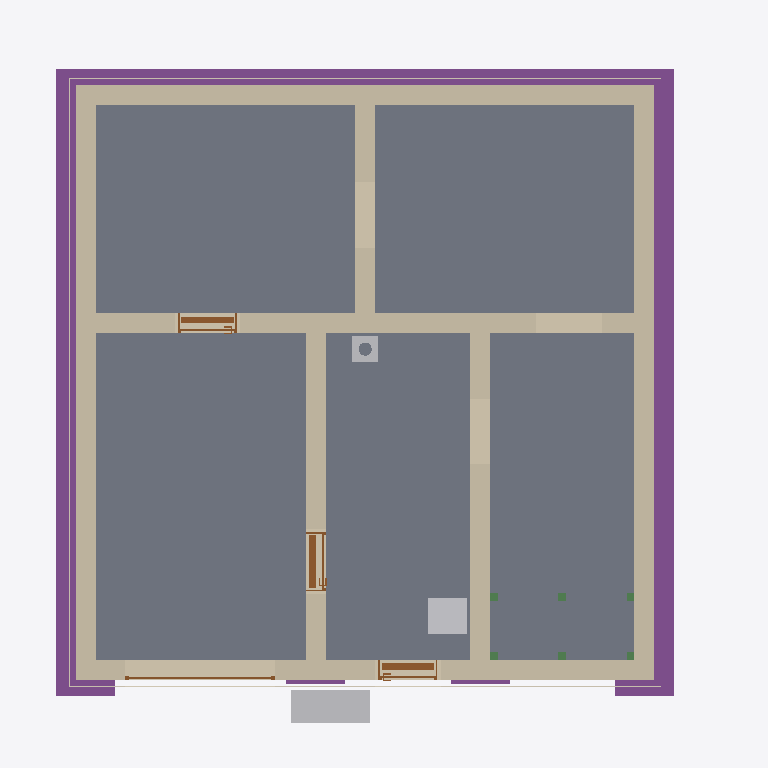
Plan cut of the same IFC building model at storey 'Basement' (level -2.58 m, cut at -1.18 m), seen from above with north up, elements coloured by IFC class: 8 walls (beige), 6 beams (green), 5 slabs (grey), 5 footings (purple), 4 doors (brown), 3 other elements (light grey), 3 coverings (cream). Cut surfaces are drawn darker.
Extent 10.8 m × 10.3 m × 13.1 m (x, y, z). Storeys (16): Foundation at -3.23 m; Basement at -2.58 m; Basement ceiling at -0.21 m; Ground floor at 0.00 m; Facades at 0.00 m; Rainwater drainage at 0.00 m; Ceiling at 2.77 m; Upper floor at 2.98 m; Roof - Thermal insulation under rafters at 2.98 m; Roof - Vapour barrier at 2.98 m; Roof - Gypsum plasterboard at 2.98 m; Roof - MDF at 2.98 m; Roof - Roofing underlay at 2.98 m; Roof - Counter-battens at 2.98 m; Roof - Tile battens at 2.98 m; Roof - Roof tiles at 2.98 m. Elements (331): 150 IfcBeam, 48 IfcSlab, 37 IfcWall, 22 IfcBuildingElementProxy, 16 IfcFurniture, 11 IfcDoor, 9 IfcFooting, 8 IfcCovering, 7 IfcWindow, 5 IfcRailing, 5 IfcSanitaryTerminal, 5 IfcUnitaryEquipment.

HEADER;
FILE_DESCRIPTION(('ViewDefinition[DesignTransferView]'),'2;1');
FILE_NAME('/dev/null','2026-11-20T09:08:52+01:00',(''),(''),'IfcOpenShell 0.8.5','IfcOpenShell 0.8.5','Nobody');
FILE_SCHEMA(('IFC4'));
ENDSEC;
DATA;
#1=IFCPROJECT('24y8FJlrn9zf8aQG0oaz7_',$,'House 2',$,$,$,$,(#10,#15),#5);
#19=IFCSITE('3zEPZ18pbBDR9a5Chrjo6L',$,'Site',$,$,#27,$,$,$,$,$,$,$,$);
#20=IFCBUILDING('0JQGTYiNvEyfX7ADw6rBvf',$,'House 2',$,$,#32,$,$,$,$,$,$);
#33=IFCBUILDINGSTOREY('3af7e8sLTEz9Fs1GhFORnC',$,'Foundation',$,$,#39,$,$,$,-3.23);
#40=IFCBUILDINGSTOREY('3q4$jTLOjExh6xxvsu_CDU',$,'Basement',$,$,#45,$,$,$,-2.58);
#46=IFCBUILDINGSTOREY('2i$QQGEZP90ezapTRFiXVp',$,'Basement ceiling',$,$,#51,$,$,$,-0.21);
#52=IFCBUILDINGSTOREY('1KMeqG4a16DB9FdX$RQR1q',$,'Ground floor',$,$,#57,$,$,$,0.0);
#58=IFCBUILDINGSTOREY('09ZuSDy2T2ovixtb1xuY6q',$,'Ceiling',$,$,#63,$,$,$,2.77);
#64=IFCBUILDINGSTOREY('2zZBBZWQf8ge0KOwiocTKd',$,'Upper floor',$,$,#69,$,$,$,2.98);
#27131=IFCBUILDINGSTOREY('0t7BW1E4X5z9_zD6Vien4_',$,'Roof - Thermal insulation under rafters','Visibility container for Thermal insulation under rafters','ROOF_LAYER',#27136,$,$,$,2.98);
#27137=IFCBUILDINGSTOREY('1Yiu44T05EFe2nSQLIr_g8',$,'Roof - Vapour barrier','Visibility container for Vapour barrier','ROOF_LAYER',#27142,$,$,$,2.98);
#27143=IFCBUILDINGSTOREY('0_DGKNOtr5VgQupfDM_aH4',$,'Roof - Gypsum plasterboard','Visibility container for Gypsum plasterboard','ROOF_LAYER',#27148,$,$,$,2.98);
#27149=IFCBUILDINGSTOREY('1Xw4DZ2evCvQuV9b3Xm67h',$,'Roof - MDF','Visibility container for MDF','ROOF_LAYER',#27154,$,$,$,2.98);
#27155=IFCBUILDINGSTOREY('0zKHBf2h17Lu6vWwhG3ybO',$,'Roof - Roofing underlay','Visibility container for Roofing underlay','ROOF_LAYER',#27160,$,$,$,2.98);
#27161=IFCBUILDINGSTOREY('3EVkAJhJfC5fOJPrtb3kik',$,'Roof - Counter-battens','Visibility container for Counter-battens','ROOF_LAYER',#27166,$,$,$,2.98);
#27167=IFCBUILDINGSTOREY('3f1Hvgdrz0lOVLtV7VwKCS',$,'Roof - Tile battens','Visibility container for Tile battens','ROOF_LAYER',#27172,$,$,$,2.98);
#27173=IFCBUILDINGSTOREY('0Od51fWAPBnfS8JHlZqmsU',$,'Roof - Roof tiles','Visibility container for Roof tiles','ROOF_LAYER',#27178,$,$,$,2.98);
#36365=IFCBUILDINGSTOREY('2i213kAjj2qBOK_N4UY0jH',$,'Facades','Visibility container for grey/white facades and timber roof-edge boards','FACADE_LAYER',#36370,$,$,$,0.0);
#36522=IFCBUILDINGSTOREY('32MMmjh9D9WwHzez1sYzfX',$,'Rainwater drainage','Roof gutters without downpipes',$,#36527,$,$,$,0.0);
#1675=IFCSLAB('0y44OkEH9FDfbXO18RvLmG',$,'Garáž',$,$,#1680,#1687,$,.FLOOR.);
#1617=IFCSLAB('0BlwhP_t529Bg7$qm29iul',$,'Skladovací prostor',$,$,#1622,#1629,$,.FLOOR.);
#1647=IFCSLAB('1Hi5ICJM1F9e1vjsSLkToq',$,'Skladovací prostor',$,$,#1652,#1659,$,.FLOOR.);
#1731=IFCSLAB('0Ei3XE_HnCzAmk3YmAOH_W',$,'Skladovací prostor',$,$,#1736,#1743,$,.FLOOR.);
#1703=IFCSLAB('0vlhW1oPnBChxJnL$qm6eR',$,'Skladovací prostor',$,$,#1708,#1715,$,.FLOOR.);
#2574=IFCFOOTING('2ruJaF2CbDWPKSzXnG0uN_',$,'Strip footing 2',$,$,#2856,#2858,$,.STRIP_FOOTING.);
#2640=IFCFOOTING('0yKF9ApLz98f8_8dyXeN4n',$,'Strip footing 4',$,$,#2914,#2916,$,.STRIP_FOOTING.);
#1399=IFCWALL('0DzjnBmxbAD8JWfpsFN3Zg',$,'Basement - Wall 3',$,$,#1408,#1419,$,$);
#1368=IFCWALL('1zNxcvap5D8x6WvoqqGCbo',$,'Basement - Wall 2',$,$,#1377,#1388,$,$);
#1430=IFCWALL('2VnZPV8S17qR5gPWRowvW0',$,'Basement - Wall 4',$,$,#1439,#1450,$,$);
#1335=IFCWALL('0K6BHp2trEguOlw$wHUB7u',$,'Basement - Wall 1',$,$,#1346,#1357,$,$);
#1461=IFCWALL('1XC7P2ybnCTgsta$6$94tq',$,'Basement - Wall 5',$,$,#1470,#1481,$,$);
#2607=IFCFOOTING('0IAQg0Ik9BY8NzG_O4eJIg',$,'Strip footing 3',$,$,#2880,#2882,$,.STRIP_FOOTING.);
#1554=IFCWALL('2SJKb3ncL6fu5z9zLhMw5Q',$,'Basement - Stairway - hallway and bathroom wall',$,$,#1563,#1574,$,$);
#1523=IFCWALL('0sJzO3zsXAnwjzvhNIaz$h',$,'Basement - Hallway - Pokoj 3 lower wall',$,$,#1532,#1543,$,$);
#1492=IFCWALL('2qhg8HVeL7f9EmJMiG_wyg',$,'Basement - Wall 6',$,$,#1501,#1512,$,$);
#2500=IFCFURNITURE('051go4ulfFh8gtpzTZbtMQ',$,'Tepelné?Čerpadlo',$,'Tepelné?Čerpadlo',#2505,#2512,$,.USERDEFINED.);
#4813=IFCFURNITURE('2YRhReuuPC6QAk2hAqoDUW',$,'Vodo-?měr',$,'Vodo-?měr',#4818,#4825,$,.USERDEFINED.);
#35635=IFCCOVERING('1wErf5hir0sguqRK3o1AHI',$,'East facade - grey perimeter',$,'FACADE_CLADDING',#36521,#35651,$,.CLADDING.);
#35288=IFCCOVERING('2CwYX6hjjEGvE5eTzWe1oD',$,'Street facade - grey perimeter',$,'FACADE_CLADDING',#36511,#35304,$,.CLADDING.);
#35474=IFCCOVERING('02RAcbZUn5gPjBNiryEakA',$,'Garden facade - grey perimeter',$,'FACADE_CLADDING',#36381,#35490,$,.CLADDING.);
#1934=IFCDOOR('10fBlhNp5BT8niCl0hxfn7',$,'Basement door S.03 - S.04',$,$,#2054,#1945,$,2.0500000000000003,0.9,.DOOR.,.SINGLE_SWING_RIGHT.,$);
#1777=IFCDOOR('1pr_QN2RT2luF__$ZCfYmI',$,'Basement front door S.05',$,$,#1897,#1788,$,2.0500000000000003,0.9,.DOOR.,.SINGLE_SWING_RIGHT.,$);
#31809=IFCCHIMNEY('2vdkNdc7P7KRA3_fQ84Xgb',$,'Main chimney',$,$,#31814,#31829,$,.NOTDEFINED.);
#2091=IFCDOOR('1$JCXptVbEV9yANcO5stkj',$,'Basement door S.01 - S.03',$,$,#2211,#2102,$,2.0500000000000003,0.9,.DOOR.,.SINGLE_SWING_LEFT.,$);
#2374=IFCDOOR('33jaI9aIj4cxyUgEXTQc4c',$,'Garage sectional door',$,$,#2499,#2457,$,2.1,2.275,.DOOR.,.USERDEFINED.,'SECTIONAL_OVERHEAD');
#2772=IFCFOOTING('09PZw3yeLEIwp$UCmlQfbq',$,'Strip footing 8',$,$,#3053,#3055,$,.STRIP_FOOTING.);
#2739=IFCFOOTING('09NL2cUi51XQ605jCyRpFa',$,'Strip footing 7',$,$,#3008,#3010,$,.STRIP_FOOTING.);
#4947=IFCBEAM('1WMRh8ge17de7NUXmBVkgi',$,'Middle stair landing support post 1.1',$,'Middle stair landing support post 1.1',#4952,#4961,$,.USERDEFINED.);
#4966=IFCBEAM('15bK3Isoz1yuYMrHCavpSE',$,'Middle stair landing support post 1.2',$,'Middle stair landing support post 1.2',#4971,#4980,$,.USERDEFINED.);
#5004=IFCBEAM('17Ob4jdbH93Qmpx$S8WKIu',$,'Middle stair landing support post 2.1',$,'Middle stair landing support post 2.1',#5009,#5018,$,.USERDEFINED.);
#5023=IFCBEAM('0Kul0_C5r6Q9evwzP4reH2',$,'Middle stair landing support post 2.2',$,'Middle stair landing support post 2.2',#5028,#5037,$,.USERDEFINED.);
#4985=IFCBEAM('0JdFqvn8n2a8qau9$4OI3Y',$,'Middle stair landing support post 1.3',$,'Middle stair landing support post 1.3',#4990,#4999,$,.USERDEFINED.);
#5042=IFCBEAM('1dmjBt_cjAcwevNEN64k6u',$,'Middle stair landing support post 2.3',$,'Middle stair landing support post 2.3',#5047,#5056,$,.USERDEFINED.);
ENDSEC;
